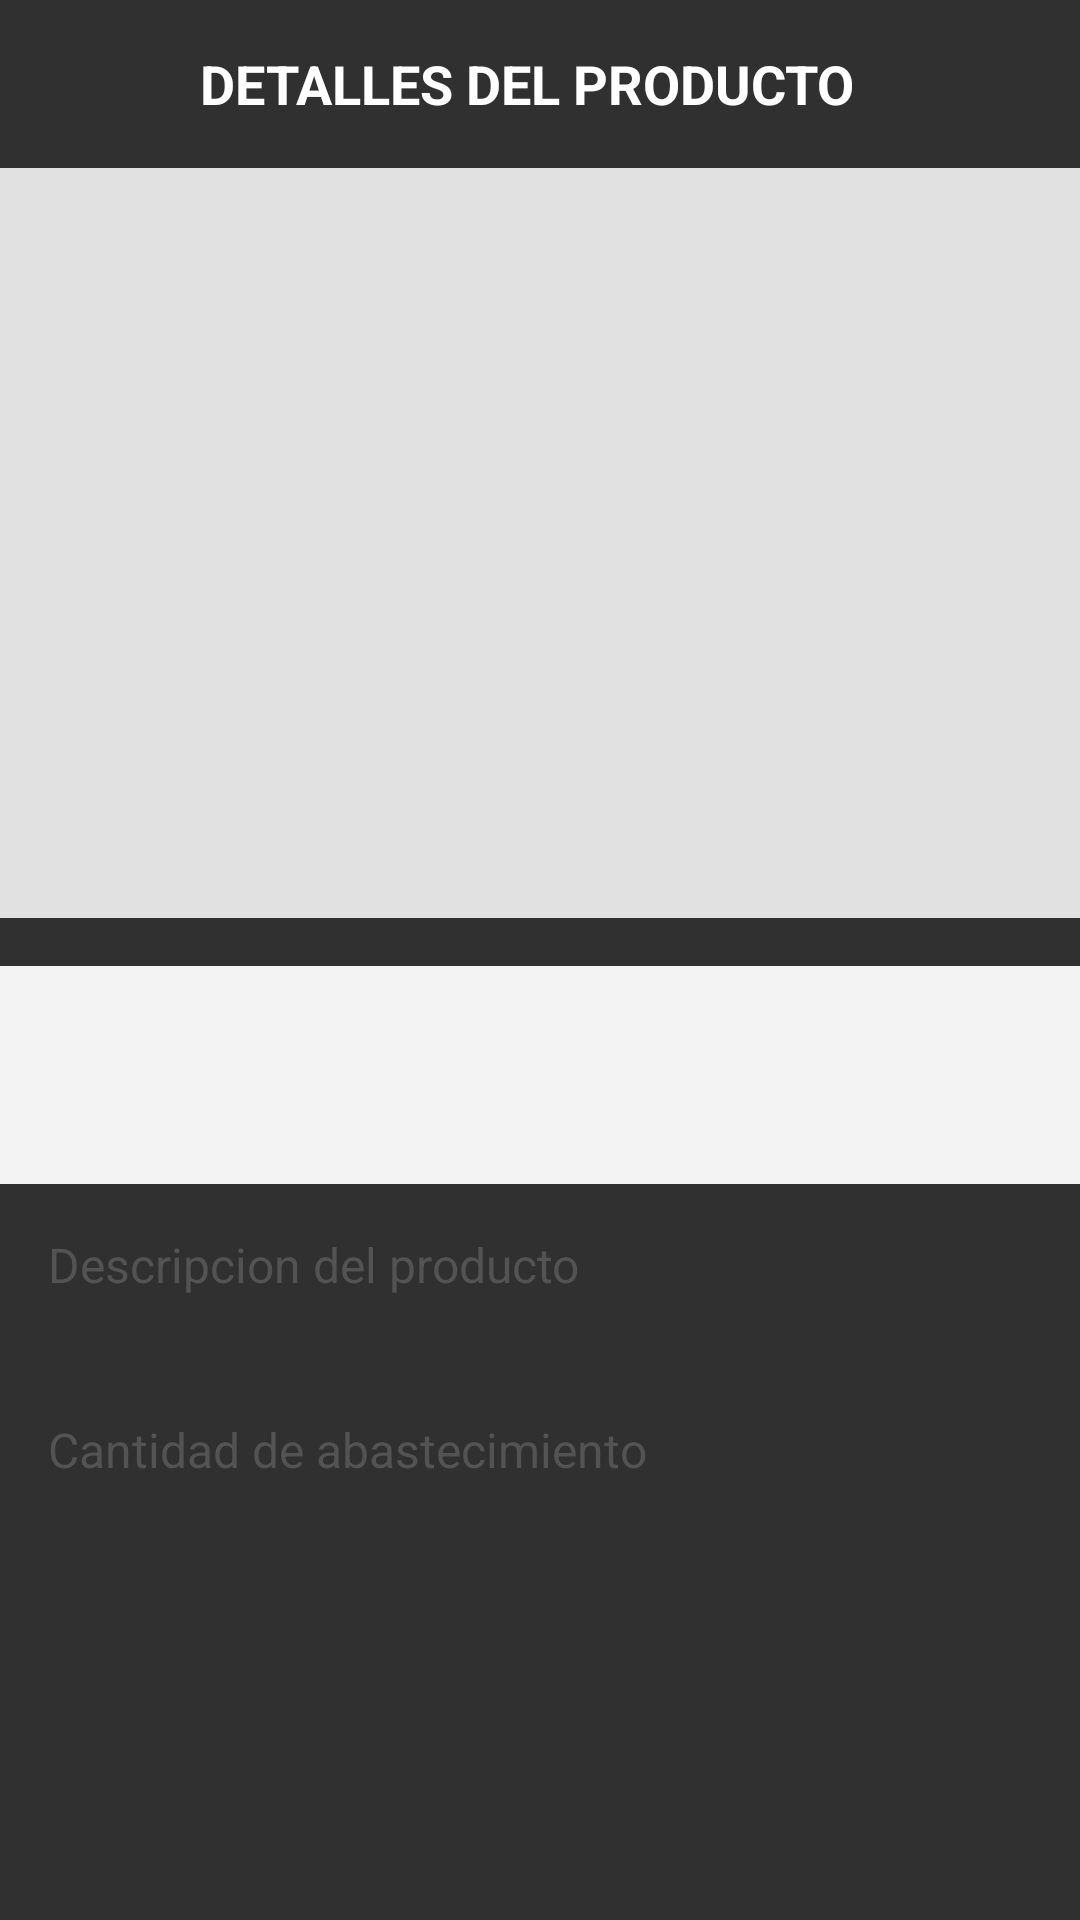

Write the Android layout XML for this screen, with the resource values it uses.
<!-- AndroidManifest.xml: activity theme Theme.AppCompat.NoActionBar -->
<!-- res/layout/activity_product_details.xml -->
<?xml version="1.0" encoding="utf-8"?>
<androidx.constraintlayout.widget.ConstraintLayout xmlns:android="http://schemas.android.com/apk/res/android"
    xmlns:app="http://schemas.android.com/apk/res-auto"
    xmlns:tools="http://schemas.android.com/tools"
    android:layout_width="match_parent"
    android:layout_height="match_parent"
    tools:context=".activities.ProductDetailsActivity">

    <ScrollView
        android:layout_width="match_parent"
        android:layout_height="0dp"
        android:fillViewport="true"
        android:scrollbars="none"
        app:layout_constraintBottom_toBottomOf="parent"
        app:layout_constraintEnd_toEndOf="parent"
        app:layout_constraintStart_toStartOf="parent"
        app:layout_constraintTop_toBottomOf="@id/toolbar_product_details_activity">

        <androidx.constraintlayout.widget.ConstraintLayout
            android:layout_width="match_parent"
            android:layout_height="wrap_content">

            <ImageView
                android:id="@+id/iv_product_detail_image"
                android:layout_width="match_parent"
                android:layout_height="@dimen/product_detail_image_height"
                android:background="@color/colorImageViewBackground"
                android:contentDescription="@string/content_description"
                android:scaleType="fitXY"
                app:layout_constraintEnd_toEndOf="parent"
                app:layout_constraintStart_toStartOf="parent"
                app:layout_constraintTop_toTopOf="parent" />

            <LinearLayout
                android:id="@+id/ll_product_details_title_price"
                android:layout_width="match_parent"
                android:layout_height="wrap_content"
                android:layout_marginTop="@dimen/product_details_title_price_marginTop"
                android:background="@color/dashboard_item_details_bg"
                android:orientation="vertical"
                android:padding="@dimen/product_details_title_price_padding"
                app:layout_constraintEnd_toEndOf="parent"
                app:layout_constraintStart_toStartOf="parent"
                app:layout_constraintTop_toBottomOf="@id/iv_product_detail_image">

                <TextView
                    android:id="@+id/tv_product_details_title"
                    android:layout_width="match_parent"
                    android:layout_height="wrap_content"
                    android:textColor="@color/item_value_text_color"
                    android:textSize="@dimen/product_details_title_textSize"
                    tools:text="Product Title" />

                <TextView
                    android:id="@+id/tv_product_details_price"
                    android:layout_width="match_parent"
                    android:layout_height="wrap_content"
                    android:textColor="@color/item_value_text_color"
                    android:textSize="@dimen/product_details_price_textSize"
                    tools:text="$100" />
            </LinearLayout>

            <LinearLayout
                android:id="@+id/ll_product_details_quantity"
                android:layout_width="match_parent"
                android:layout_height="wrap_content"
                android:layout_margin="@dimen/product_details_label_margin"
                android:gravity="center_vertical"
                android:orientation="horizontal"
                app:layout_constraintEnd_toEndOf="parent"
                app:layout_constraintStart_toStartOf="parent"
                app:layout_constraintTop_toBottomOf="@id/tv_product_details_description">

                <TextView
                    android:id="@+id/tv_product_details_quantity"
                    android:layout_width="wrap_content"
                    android:layout_height="wrap_content"
                    android:layout_marginEnd="@dimen/product_details_stock_quantity_paddingStartEnd"
                    android:text="@string/lbl_product_details_stock_quantity"
                    android:textColor="@color/item_value_text_color"
                    android:textSize="@dimen/product_details_label_textSize" />

                <TextView
                    android:id="@+id/tv_product_details_stock_quantity"
                    android:layout_width="wrap_content"
                    android:layout_height="wrap_content"
                    android:background="@drawable/item_grey_border_background"
                    android:paddingStart="@dimen/product_details_stock_quantity_paddingStartEnd"
                    android:paddingTop="@dimen/product_details_stock_quantity_paddingTopBottom"
                    android:paddingEnd="@dimen/product_details_stock_quantity_paddingStartEnd"
                    android:paddingBottom="@dimen/product_details_stock_quantity_paddingTopBottom"
                    android:textColor="@color/colorSecondaryText"
                    android:textSize="@dimen/product_details_stock_quantity_textSize"
                    android:textStyle="bold"
                    tools:text="5" />
            </LinearLayout>

            <TextView
                android:id="@+id/tv_product_details_description"
                android:layout_width="match_parent"
                android:layout_height="wrap_content"
                android:layout_marginStart="@dimen/product_details_label_margin"
                android:layout_marginEnd="@dimen/product_details_label_margin"
                android:textColor="@color/colorSecondaryText"
                android:textSize="@dimen/product_details_description_textSize"
                app:layout_constraintEnd_toEndOf="parent"
                app:layout_constraintStart_toStartOf="parent"
                app:layout_constraintTop_toBottomOf="@id/tv_product_details_label"
                tools:text="This is product details description." />

            <TextView
                android:id="@+id/tv_product_details_label"
                android:layout_width="match_parent"
                android:layout_height="wrap_content"
                android:layout_margin="@dimen/product_details_label_margin"
                android:text="@string/lbl_product_description"
                android:textColor="@color/item_value_text_color"
                android:textSize="@dimen/product_details_label_textSize"
                app:layout_constraintEnd_toEndOf="parent"
                app:layout_constraintStart_toStartOf="parent"
                app:layout_constraintTop_toBottomOf="@id/ll_product_details_title_price" />
        </androidx.constraintlayout.widget.ConstraintLayout>
    </ScrollView>

    <androidx.appcompat.widget.Toolbar
        android:id="@+id/toolbar_product_details_activity"
        android:layout_width="match_parent"
        android:layout_height="?attr/actionBarSize"
        android:background="@drawable/app_gradient_color_background"
        app:layout_constraintEnd_toEndOf="parent"
        app:layout_constraintStart_toStartOf="parent"
        app:layout_constraintTop_toTopOf="parent">

        <TextView
            android:id="@+id/tv_title"
            android:layout_width="match_parent"
            android:layout_height="match_parent"
            android:gravity="center"
            android:paddingStart="@dimen/toolbar_title_paddingStart"
            android:paddingEnd="0dp"
            android:text="@string/title_product_details"
            android:textColor="@color/colorWhite"
            android:textSize="@dimen/toolbar_title_text_size"
            android:textStyle="bold" />

    </androidx.appcompat.widget.Toolbar>
</androidx.constraintlayout.widget.ConstraintLayout>
<!-- resources referenced by this layout -->
<resources>
  <color name="colorImageViewBackground">#E1E1E1</color>
  <color name="colorSecondaryText">#989898</color>
  <color name="colorWhite">#FFFFFF</color>
  <color name="dashboard_item_details_bg">#F3F3F3</color>
  <color name="item_value_text_color">#545353</color>
  <dimen name="product_detail_image_height">250dp</dimen>
  <dimen name="product_details_description_textSize">14sp</dimen>
  <dimen name="product_details_label_margin">16dp</dimen>
  <dimen name="product_details_label_textSize">16sp</dimen>
  <dimen name="product_details_price_textSize">14sp</dimen>
  <dimen name="product_details_stock_quantity_paddingStartEnd">16dp</dimen>
  <dimen name="product_details_stock_quantity_paddingTopBottom">5dp</dimen>
  <dimen name="product_details_stock_quantity_textSize">16sp</dimen>
  <dimen name="product_details_title_price_marginTop">16dp</dimen>
  <dimen name="product_details_title_price_padding">16dp</dimen>
  <dimen name="product_details_title_textSize">16sp</dimen>
  <dimen name="toolbar_title_paddingStart">-25dp</dimen>
  <dimen name="toolbar_title_text_size">18sp</dimen>
  <string name="content_description">Imagen</string>
  <string name="lbl_product_description">Descripcion del producto</string>
  <string name="lbl_product_details_stock_quantity">Cantidad de abastecimiento</string>
  <string name="title_product_details">DETALLES DEL PRODUCTO</string>
</resources>
